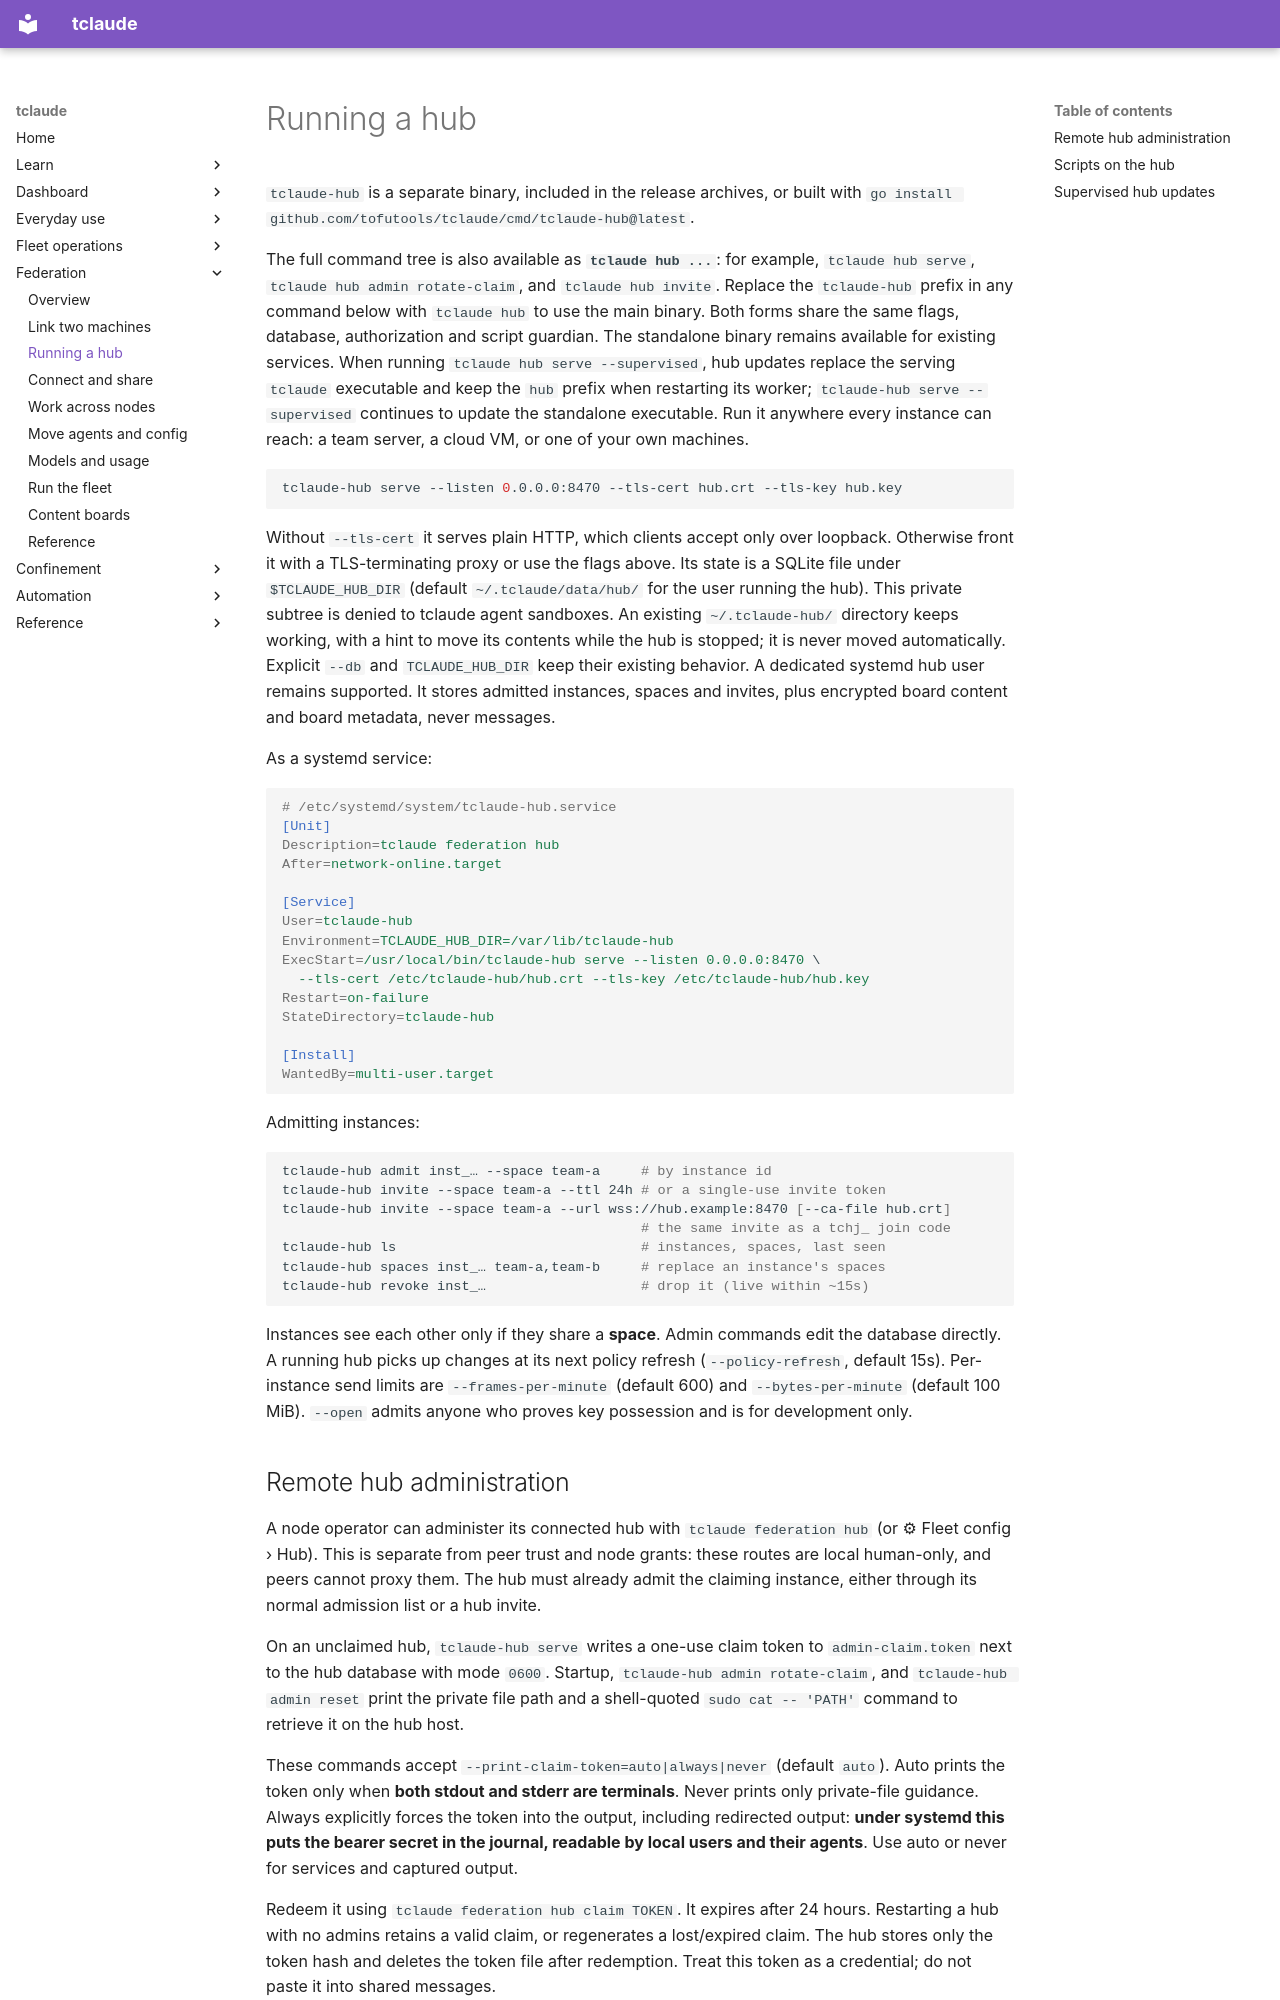

repository: tofutools/tclaude · page: federation-hub/index.html · generator: mkdocs

# Running a hub

`tclaude-hub` is a separate binary, included in the release archives, or
built with `go install github.com/tofutools/tclaude/cmd/tclaude-hub@latest`.

The full command tree is also available as **`tclaude hub ...`**: for example,
`tclaude hub serve`, `tclaude hub admin rotate-claim`, and `tclaude hub invite`.
Replace the `tclaude-hub` prefix in any command below with `tclaude hub` to use
the main binary. Both forms share the same flags, database, authorization and
script guardian. The standalone binary remains available for existing services.
When running `tclaude hub serve --supervised`, hub updates replace the serving
`tclaude` executable and keep the `hub` prefix when restarting its worker;
`tclaude-hub serve --supervised` continues to update the standalone executable.
Run it anywhere every instance can reach: a team server, a cloud VM, or one
of your own machines.

```bash
tclaude-hub serve --listen 0.0.0.0:8470 --tls-cert hub.crt --tls-key hub.key
```

Without `--tls-cert` it serves plain HTTP, which clients accept only over
loopback. Otherwise front it with a TLS-terminating proxy or use the flags
above. Its state is a SQLite file under `$TCLAUDE_HUB_DIR` (default
`~/.tclaude/data/hub/` for the user running the hub). This private subtree
is denied to tclaude agent sandboxes. An existing `~/.tclaude-hub/` directory
keeps working, with a hint to move its contents while the hub is stopped; it is
never moved automatically. Explicit `--db` and `TCLAUDE_HUB_DIR` keep their
existing behavior. A dedicated systemd hub user remains supported.
It stores admitted instances, spaces and invites, plus encrypted board content
and board metadata, never messages.

As a systemd service:

```ini
# /etc/systemd/system/tclaude-hub.service
[Unit]
Description=tclaude federation hub
After=network-online.target

[Service]
User=tclaude-hub
Environment=TCLAUDE_HUB_DIR=/var/lib/tclaude-hub
ExecStart=/usr/local/bin/tclaude-hub serve --listen 0.0.0.0:8470 \
  --tls-cert /etc/tclaude-hub/hub.crt --tls-key /etc/tclaude-hub/hub.key
Restart=on-failure
StateDirectory=tclaude-hub

[Install]
WantedBy=multi-user.target
```

Admitting instances:

```bash
tclaude-hub admit inst_… --space team-a     # by instance id
tclaude-hub invite --space team-a --ttl 24h # or a single-use invite token
tclaude-hub invite --space team-a --url wss://hub.example:8470 [--ca-file hub.crt]
                                            # the same invite as a tchj_ join code
tclaude-hub ls                              # instances, spaces, last seen
tclaude-hub spaces inst_… team-a,team-b     # replace an instance's spaces
tclaude-hub revoke inst_…                   # drop it (live within ~15s)
```

Instances see each other only if they share a **space**. Admin commands edit
the database directly. A running hub picks up changes at its next policy
refresh (`--policy-refresh`, default 15s). Per-instance send limits are
`--frames-per-minute` (default 600) and `--bytes-per-minute` (default 100 MiB).
`--open` admits anyone who proves key possession and is for development only.
